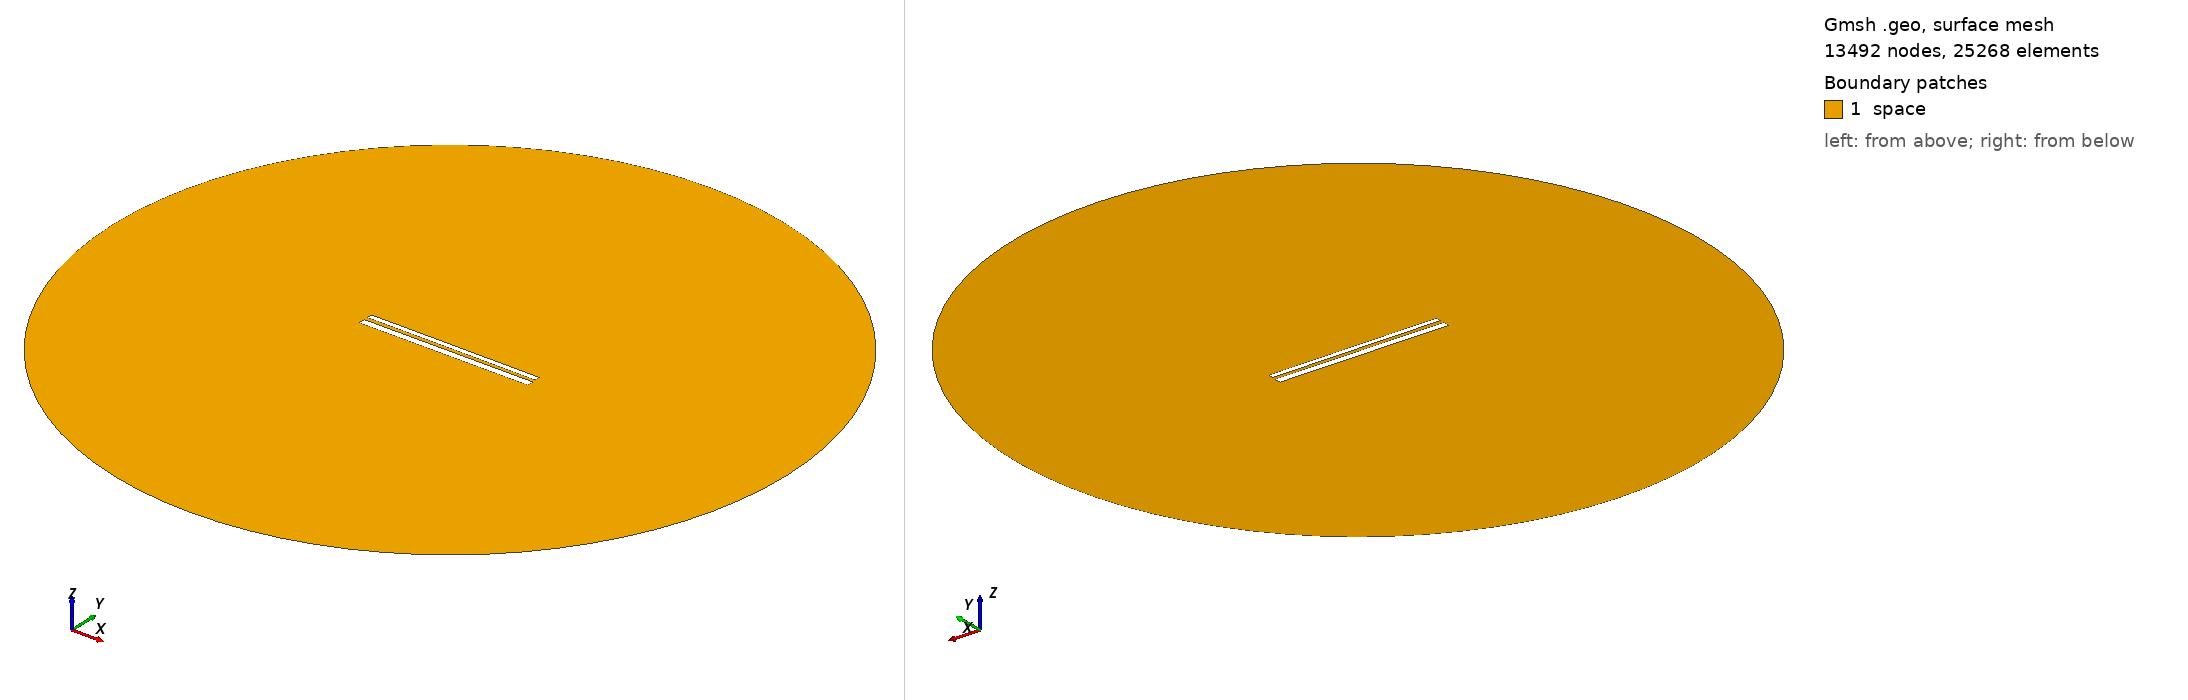

Gmsh geometry script, surface-meshed: 13492 nodes, 25268 surface elements. Boundary patches (legend numbers): 1 space. Left view from above one corner, right view from below the opposite corner. Legend entries are the model's physical surfaces. The drawing asked Gmsh for element sizes between 1% and 20% of the model's largest extent; the script's own settings can give other sizes.

=== 10688.geo (drawn) ===
//---------------------------------------
// Geometry kernel
//---------------------------------------

SetFactory("OpenCASCADE");



//---------------------------------------
// Parameters of the geometry
//---------------------------------------

// Overetch of the upper plate
overetch = 0.375;

// Distance between the plates
distance = 2.0;

// Discretization over the x axis (for the deformation)
nx = 50; 

// Length of the plate
L = 100 - overetch; 

// Number of modes
n = 4; 

// 1st mode coefficient
coeff(1) = -0.15;
beta(1) = 0.596864 * 3.1415926535 / L;

// 2nd mode coefficient
coeff(2) = 0.0;
beta(2) = 1.49418 * 3.1415926535 / L;

// 3rd mode coefficient
coeff(3) = 0.0;
beta(3) = 2.50025 * 3.1415926535 / L;

// 4th mode coefficient
coeff(4) = 0.0;
beta(4) = 3.49999 * 3.1415926535 / L;



//---------------------------------------
// Upper plate (deformed rectangle)
//---------------------------------------

// Coordiantes of the upper plate
xmin = -50;
xmax = 50 - overetch;

// Height of the upper plate
yheight = 4 - 2 * overetch;

// Indexes of the points
UpperID[] = {};
LowerID[] = {};
LeftID[] = {};
RightID[] = {};

// Point index
p = 1;

// Horizontal edges
For i In {1:nx}
    x = xmin + (i-1)*(xmax - xmin)/(nx-1);

    y_bottom = distance / 2 + overetch;
    For j In {1:n}
        C = (Cosh(beta(j)*L) + Cos(beta(j)*L)) / (Sinh(beta(j)*L) + Sin(beta(j)*L));
        y_bottom  = y_bottom + coeff(j) * (Cosh(beta(j)*(x+50)) - Cos(beta(j)*(x+50)) - C * (Sinh(beta(j)*(x+50)) - Sin(beta(j)*(x+50))));
    EndFor

    y_top = y_bottom + yheight;

    Point(p) = {x, y_top, 0, 1.0};
    UpperID[i] = p;
    p = p + 1;

    Point(p) = {x, y_bottom, 0, 1.0};
    LowerID[i] = p;
    p = p + 1;
EndFor

// Create point lists
UpperPts[] = {}; LowerPts[] = {};
For i In {1:nx}
  UpperPts[] += {UpperID[i]};
  LowerPts[] += {LowerID[i]};
EndFor

// Build splines
Spline(1) = {UpperPts[]};
Spline(2) = {LowerPts[]};
Line(3) = {LowerPts[nx-1], UpperPts[nx-1]};
Line(4) = {LowerPts[0], UpperPts[0]};

// Build the plane surface
Curve Loop(1) = {2, 3, -1, -4};
Plane Surface(1) = {1};



//---------------------------------------
// Lower plate (rectangle)
//---------------------------------------

// Vertices
Point(1001) = {-50, -1, 0, 1.0};
Point(1002) = { 50, -1, 0, 1.0};
Point(1003) = { 50,  -5, 0, 1.0};
Point(1004) = {-50,  -5, 0, 1.0};

// Edges
Line(5) = {1001, 1002};
Line(6) = {1002, 1003};
Line(7) = {1003, 1004};
Line(8) = {1004, 1001};

// Plane surface
Line Loop(2) = {5, 6, 7, 8};
Plane Surface(2) = {2}; 



//---------------------------------------
// Outer (fictious) boundary
//---------------------------------------

// Points
Point(1005) = {0, 0, 0};       // Center
Point(1006) = {200, 0, 0};     // Start point
Point(1007) = {0, 200, 0};     // 90 degrees
Point(1008) = {-200, 0, 0};    // 180 degrees
Point(1009) = {0, -200, 0};    // 270 degrees

// Circle arcs (each needs start, center, end)
Circle(9) = {1006, 1005, 1007};
Circle(10) = {1007, 1005, 1008};
Circle(11) = {1008, 1005, 1009};
Circle(12) = {1009, 1005, 1006};

// Plane surface for the entire domain
Curve Loop(3) = {9, 10, 11, 12};
Surface(3) = {3};

// Subtract the plates from the whole domain to obtain the actual domain where we want to solve the equations
BooleanDifference{ Surface{3}; Delete; }{ Surface{1}; Surface{2}; Delete; }




//---------------------------------------
// Transfinite Lines/Curves
//---------------------------------------

// Set the number of points on the boundaries
r = 7;

// Plates
Transfinite Curve {1, 2} = 50*r Using Progression 1;
Transfinite Curve {3, 4} = 2*r Using Progression 1;
Transfinite Line {5, 7} = 50*r Using Progression 1;
Transfinite Line {6, 8} = 2*r Using Progression 1;

// Outer boundary
Transfinite Line {9, 10, 11, 12} = 20 Using Progression 1;



//---------------------------------------
// Physical groups
//---------------------------------------                

// Physical curves (boundaries)
Physical Line("force_segment", 10) = {2};
Physical Line("upper_plate", 11) = {1, 3, 4};
Physical Line("lower_plate", 12) = {5, 6, 7, 8};
Physical Line("boundary", 20) = {9, 10, 11, 12};

// Physical Surfaces
Physical Surface("space", 30) = {3};



//---------------------------------------
// 6. Generate the Mesh
//---------------------------------------

// 2D mesh generation
Mesh 2;
